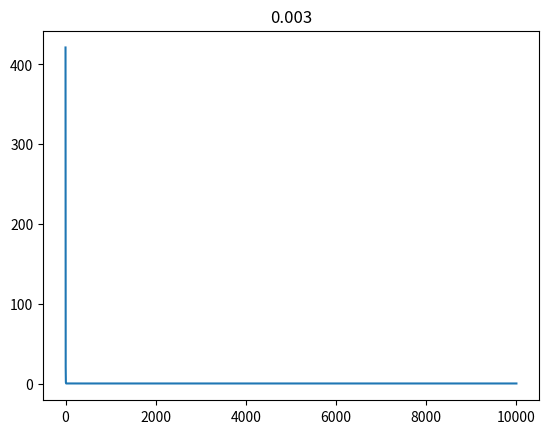

Source code (Python):
import numpy as np
import matplotlib.pyplot as plt

A2 = [[3, 4, 1, 2, 1, 5],
     [5, 2, 3, 2, 2, 1],
     [6, 2, 2, 6, 4, 5],
     [1, 2, 1, 3, 1, 2],
     [1, 5, 2, 3, 3, 3],
     [1, 2, 2, 4, 2, 1]]
A3 = [[2, 1, 1, 2],
      [1, 2, 3,2],
      [2, 1, 1, 2],
      [3, 1, 4, 1]]

A= A3
A = np.matrix(A)
A_T = np.transpose(A)
#A_inv = np.linalg.inv(A)
I = np.identity(A.shape[0])
#print(A_inv)

learning_rates = [0.003]
iters = 10000

for lr in learning_rates:
     plt.figure()
     B = np.random.rand(A.shape[0], A.shape[1])
     costs = []
     for i in range(iters):
          cost = np.sum((B@A-I)**2)
          costs.append(cost)
          B = B - lr * (2 * (B@A-I)@A_T)
     plt.plot(range(iters), costs)
     plt.title(lr)
     print(B)
plt.show()



